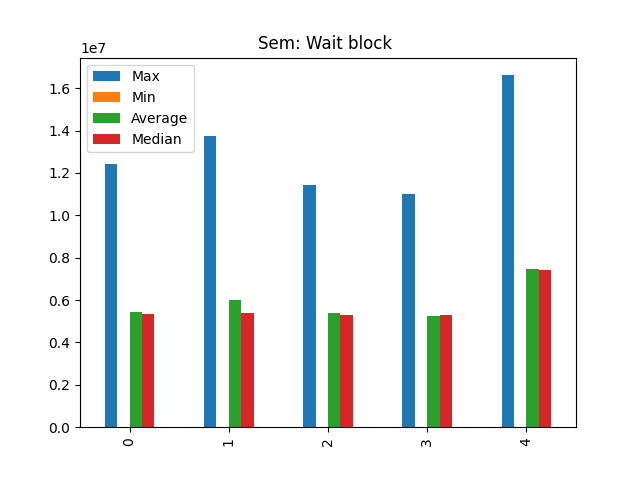

The file beside this chart, header and first rows:
Max, Min, Average, Median
12402669, 1915, 5434033, 5343209
13728098, 1696, 5985663, 5403946
11448105, 1740, 5370087, 5299478
11017994, 1759, 5269712, 5292074
16611958, 1735, 7464150, 7415718
